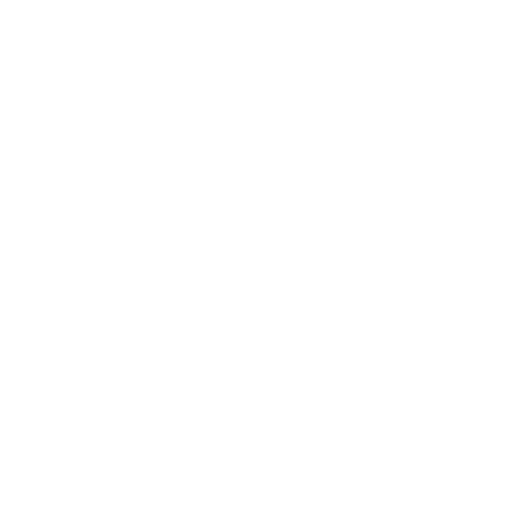
t = 0.00 s
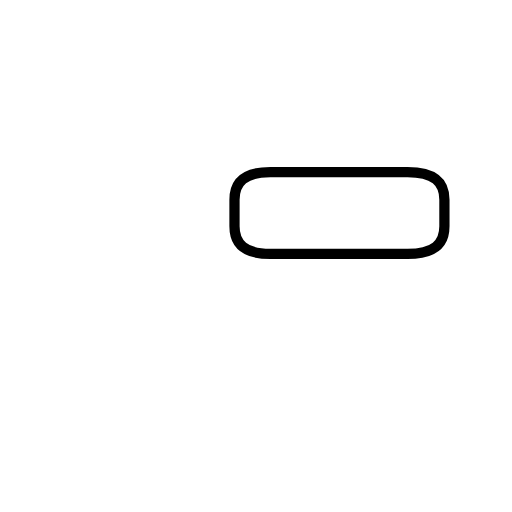
t = 1.57 s
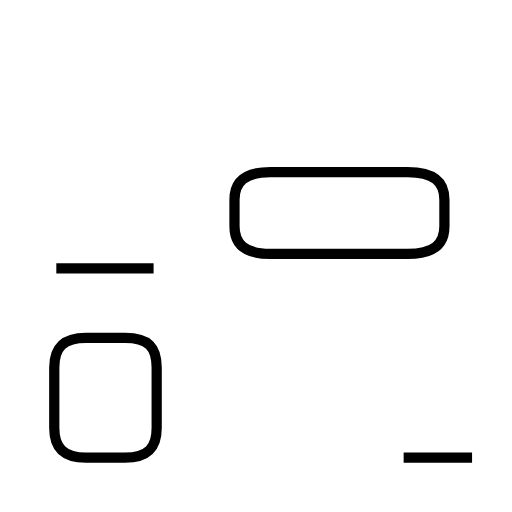
t = 3.23 s
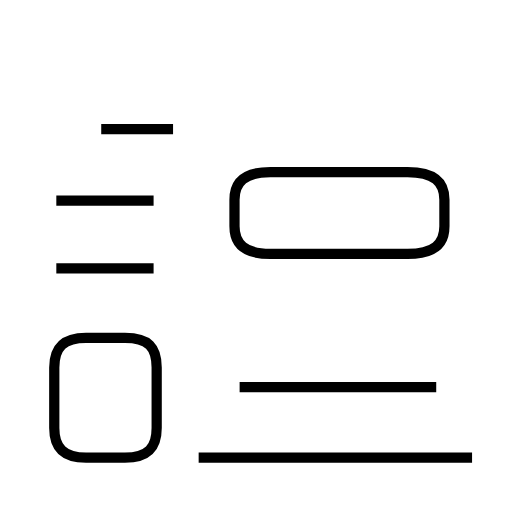
t = 4.90 s
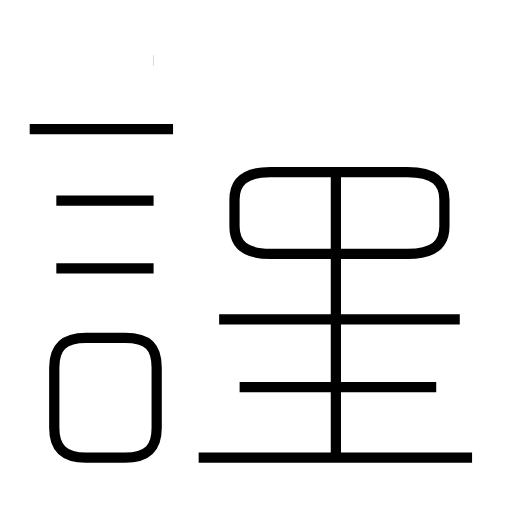
t = 6.63 s
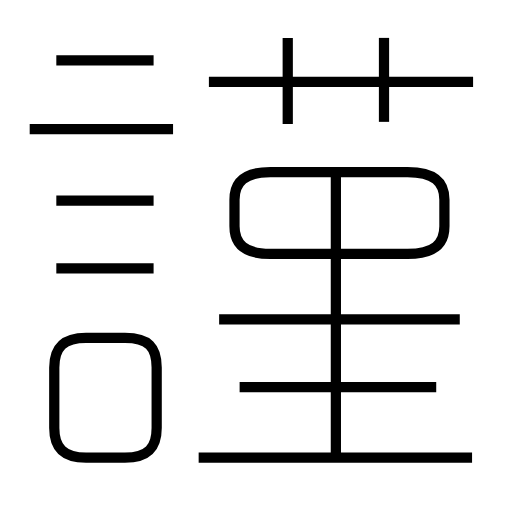
t = 8.19 s

The animated SVG that drew these frames (rendered in a browser with its animation timeline set to each time). Animation: 13 SMIL elements (animate=13); one cycle of 8.19 s.

<?xml version='1.0' encoding='utf-8'?>
<svg viewBox="0.0 -6.0 50.0 50.0" version="1.1" xmlns="http://www.w3.org/2000/svg"><rect x="-1000" y="-1000" width="2000" height="2000" stroke="white" fill="white" /><g style="fill:none;stroke:#000000;stroke-width:1"><path d="M 26.4 -19.2 L 39.8 -19.2 C 42.4 -19.2 43.4 -20.2 43.4 -21.9 L 43.4 -24.5 C 43.4 -26.2 42.4 -27.2 39.8 -27.2 L 26.4 -27.2 C 23.9 -27.2 22.9 -26.2 22.9 -24.5 L 22.9 -21.9 C 22.9 -20.2 23.9 -19.2 26.4 -19.2 Z " transform="translate(0.0 38.0)" stroke-dasharray="52.41167793588837" stroke-dashoffset="52.41167793588837"><animate attributeName="stroke-dashoffset" from="52.41167793588837" to="0" dur="1.572350338076651s" begin="0s" fill="freeze" /></path><path d="M 8.4 0.7 L 12.2 0.7 C 14.5 0.7 15.3 -0.3 15.3 -2.2 L 15.3 -8.1 C 15.3 -10.1 14.5 -11.0 12.2 -11.0 L 8.4 -11.0 C 6.2 -11.0 5.3 -10.1 5.3 -8.1 L 5.3 -2.2 C 5.3 -0.3 6.2 0.7 8.4 0.7 Z " transform="translate(0.0 38.0)" stroke-dasharray="39.073529525737335" stroke-dashoffset="39.073529525737335"><animate attributeName="stroke-dashoffset" from="39.073529525737335" to="0" dur="1.17220588577212s" begin="1.572350338076651s" fill="freeze" /></path><path d="M 15.0 -17.8 L 5.5 -17.8 " transform="translate(0.0 38.0)" stroke-dasharray="9.5" stroke-dashoffset="9.5"><animate attributeName="stroke-dashoffset" from="9.5" to="0" dur="0.285s" begin="2.744556223848771s" fill="freeze" /></path><path d="M 46.1 0.7 L 19.4 0.7 " transform="translate(0.0 38.0)" stroke-dasharray="26.700000000000003" stroke-dashoffset="26.700000000000003"><animate attributeName="stroke-dashoffset" from="26.700000000000003" to="0" dur="0.801s" begin="3.029556223848771s" fill="freeze" /></path><path d="M 15.0 -24.4 L 5.5 -24.4 " transform="translate(0.0 38.0)" stroke-dasharray="9.5" stroke-dashoffset="9.5"><animate attributeName="stroke-dashoffset" from="9.5" to="0" dur="0.285s" begin="3.830556223848771s" fill="freeze" /></path><path d="M 42.6 -6.2 L 23.4 -6.2 " transform="translate(0.0 38.0)" stroke-dasharray="19.200000000000003" stroke-dashoffset="19.200000000000003"><animate attributeName="stroke-dashoffset" from="19.200000000000003" to="0" dur="0.5760000000000001s" begin="4.115556223848771s" fill="freeze" /></path><path d="M 16.9 -31.4 L 2.9 -31.4 " transform="translate(0.0 38.0)" stroke-dasharray="13.999999999999998" stroke-dashoffset="13.999999999999998"><animate attributeName="stroke-dashoffset" from="13.999999999999998" to="0" dur="0.41999999999999993s" begin="4.691556223848771s" fill="freeze" /></path><path d="M 32.8 0.4 L 32.8 -26.8 " transform="translate(0.0 38.0)" stroke-dasharray="27.2" stroke-dashoffset="27.2"><animate attributeName="stroke-dashoffset" from="27.2" to="0" dur="0.816s" begin="5.111556223848771s" fill="freeze" /></path><path d="M 44.9 -12.8 L 21.4 -12.8 " transform="translate(0.0 38.0)" stroke-dasharray="23.5" stroke-dashoffset="23.5"><animate attributeName="stroke-dashoffset" from="23.5" to="0" dur="0.705s" begin="5.927556223848771s" fill="freeze" /></path><path d="M 15.0 -38.1 L 5.5 -38.1 " transform="translate(0.0 38.0)" stroke-dasharray="9.5" stroke-dashoffset="9.5"><animate attributeName="stroke-dashoffset" from="9.5" to="0" dur="0.285s" begin="6.632556223848771s" fill="freeze" /></path><path d="M 28.1 -31.9 L 28.1 -40.3 " transform="translate(0.0 38.0)" stroke-dasharray="8.399999999999999" stroke-dashoffset="8.399999999999999"><animate attributeName="stroke-dashoffset" from="8.399999999999999" to="0" dur="0.25199999999999995s" begin="6.917556223848771s" fill="freeze" /></path><path d="M 46.2 -36.0 L 20.4 -36.0 " transform="translate(0.0 38.0)" stroke-dasharray="25.800000000000004" stroke-dashoffset="25.800000000000004"><animate attributeName="stroke-dashoffset" from="25.800000000000004" to="0" dur="0.7740000000000001s" begin="7.169556223848771s" fill="freeze" /></path><path d="M 37.5 -32.1 L 37.5 -40.3" transform="translate(0.0 38.0)" stroke-dasharray="8.199999999999996" stroke-dashoffset="8.199999999999996"><animate attributeName="stroke-dashoffset" from="8.199999999999996" to="0" dur="0.24599999999999986s" begin="7.943556223848771s" fill="freeze" /></path></g></svg>
